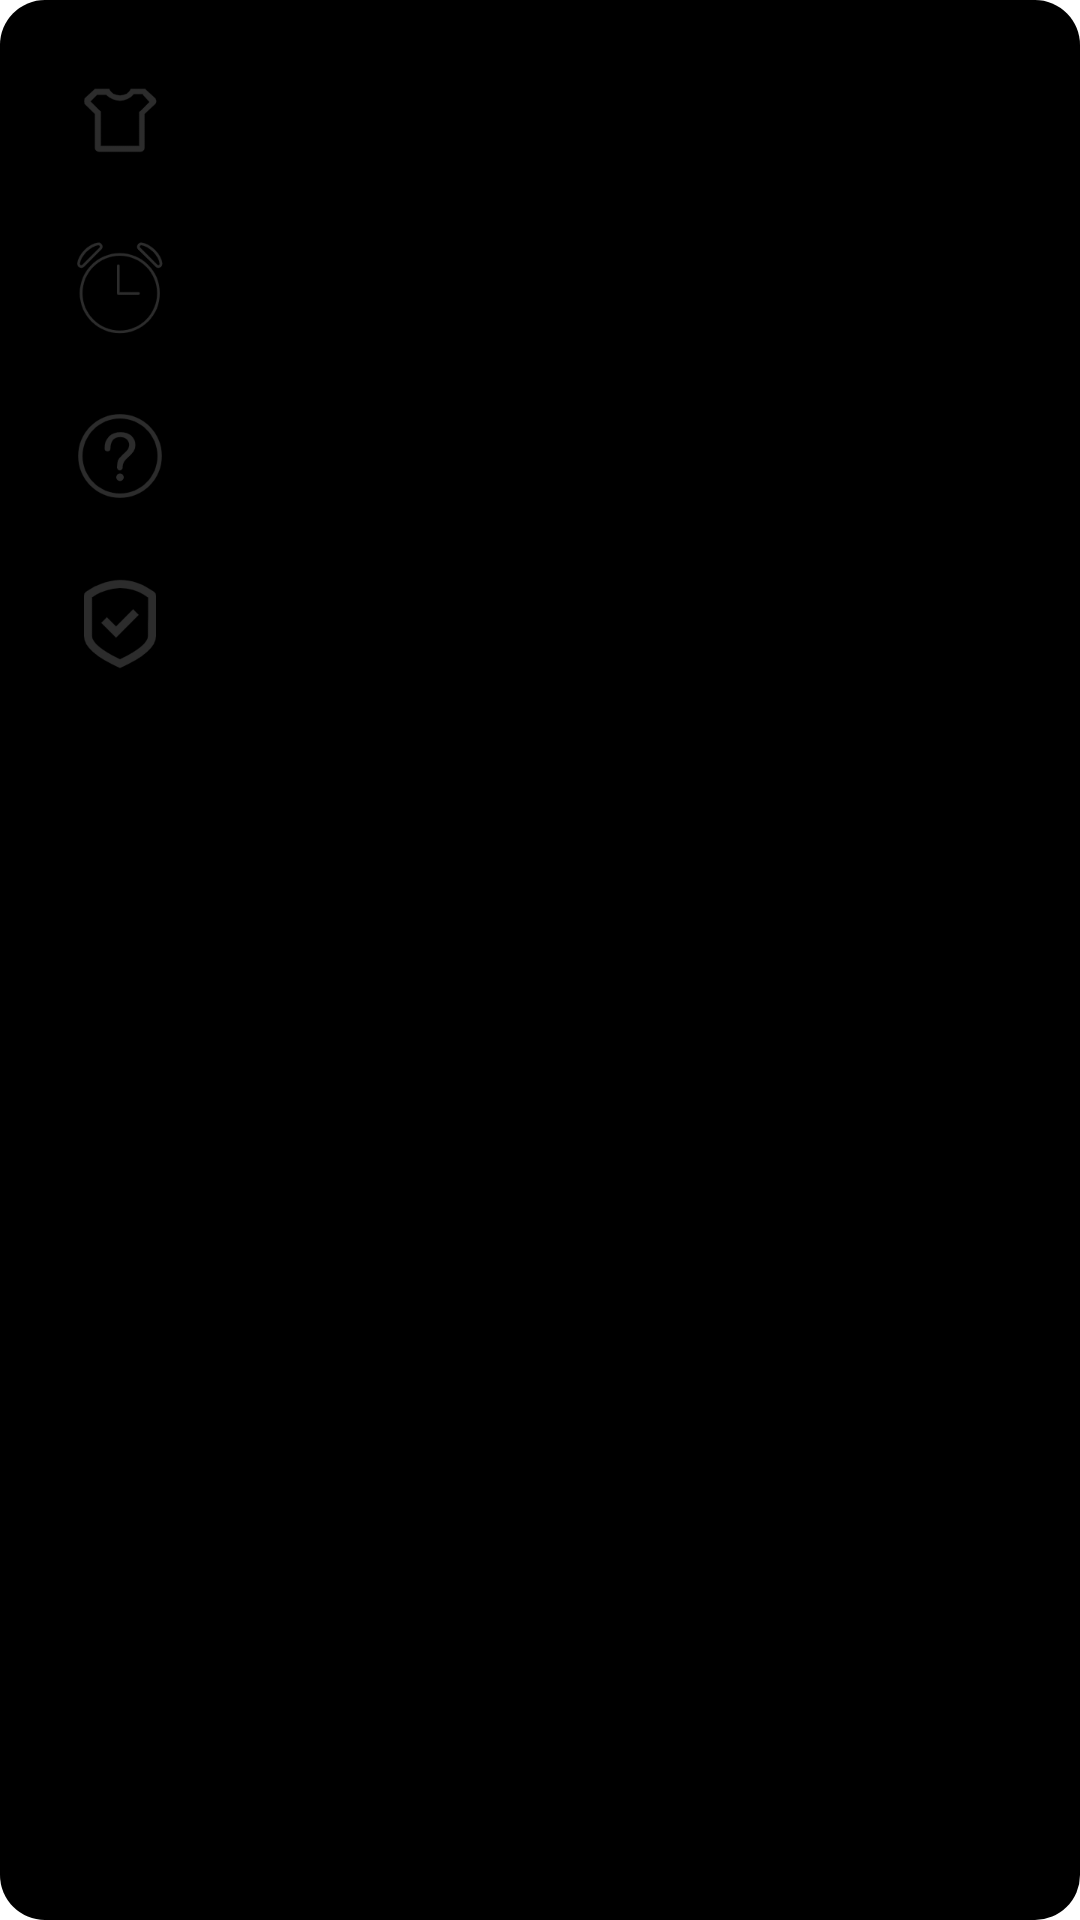

This screen was rendered from an Android layout file. Write that file and the resources it references.
<!-- AndroidManifest.xml: fallback theme Theme.MaterialComponents.DayNight.NoActionBar -->
<!-- res/layout/menu_navigation.xml -->
<?xml version="1.0" encoding="utf-8"?>

<LinearLayout
    xmlns:android="http://schemas.android.com/apk/res/android"
    xmlns:app="http://schemas.android.com/apk/res-auto"
    android:layout_width="match_parent"
    android:layout_height="wrap_content"
    android:background="@drawable/shape_default"
    android:orientation="vertical">

    <androidx.constraintlayout.widget.ConstraintLayout
        android:id="@+id/themeItem"
        android:layout_width="match_parent"
        android:layout_height="wrap_content"
        android:orientation="vertical"
        android:padding="@dimen/padding_default_size"
        app:layout_constraintBottom_toBottomOf="parent"
        app:layout_constraintStart_toStartOf="parent"
        app:layout_constraintTop_toTopOf="parent">

        <ImageView
            android:layout_width="@dimen/icon_default_size"
            android:layout_height="@dimen/icon_default_size"
            android:src="@drawable/clothing"
            app:layout_constraintBottom_toBottomOf="parent"
            app:layout_constraintEnd_toStartOf="@+id/textView1"
            app:layout_constraintHorizontal_bias="0.0"
            app:layout_constraintStart_toStartOf="parent"
            app:layout_constraintTop_toTopOf="parent" />

        <TextView
            android:id="@+id/textView1"
            android:layout_width="wrap_content"
            android:layout_height="wrap_content"
            android:text="@string/navigation_theme_item"
            app:layout_constraintBottom_toBottomOf="parent"
            app:layout_constraintEnd_toEndOf="parent"
            app:layout_constraintStart_toStartOf="parent"
            app:layout_constraintTop_toTopOf="parent" />

    </androidx.constraintlayout.widget.ConstraintLayout>

    <androidx.constraintlayout.widget.ConstraintLayout
        android:id="@+id/closeInTimeItem"
        android:layout_width="match_parent"
        android:layout_height="wrap_content"
        android:orientation="vertical"
        android:padding="@dimen/padding_default_size"
        app:layout_constraintBottom_toBottomOf="parent"
        app:layout_constraintStart_toStartOf="parent"
        app:layout_constraintTop_toTopOf="parent">

        <ImageView
            android:layout_width="@dimen/icon_default_size"
            android:layout_height="@dimen/icon_default_size"
            android:src="@drawable/clock"
            app:layout_constraintBottom_toBottomOf="parent"
            app:layout_constraintEnd_toStartOf="@+id/textView2"
            app:layout_constraintHorizontal_bias="0.0"
            app:layout_constraintStart_toStartOf="parent"
            app:layout_constraintTop_toTopOf="parent" />

        <TextView
            android:id="@+id/textView2"
            android:layout_width="wrap_content"
            android:layout_height="wrap_content"
            android:text="@string/close_in_time_item"
            app:layout_constraintBottom_toBottomOf="parent"
            app:layout_constraintEnd_toEndOf="parent"
            app:layout_constraintStart_toStartOf="parent"
            app:layout_constraintTop_toTopOf="parent" />

    </androidx.constraintlayout.widget.ConstraintLayout>

    <androidx.constraintlayout.widget.ConstraintLayout
        android:id="@+id/helpItem"
        android:layout_width="match_parent"
        android:layout_height="wrap_content"
        android:orientation="vertical"
        android:padding="@dimen/padding_default_size"
        app:layout_constraintBottom_toBottomOf="parent"
        app:layout_constraintStart_toStartOf="parent"
        app:layout_constraintTop_toTopOf="parent">

        <ImageView
            android:layout_width="@dimen/icon_default_size"
            android:layout_height="@dimen/icon_default_size"
            android:src="@drawable/help"
            app:layout_constraintBottom_toBottomOf="parent"
            app:layout_constraintEnd_toStartOf="@+id/textView3"
            app:layout_constraintHorizontal_bias="0.0"
            app:layout_constraintStart_toStartOf="parent"
            app:layout_constraintTop_toTopOf="parent" />

        <TextView
            android:id="@+id/textView3"
            android:layout_width="wrap_content"
            android:layout_height="wrap_content"
            android:text="@string/help_item"
            app:layout_constraintBottom_toBottomOf="parent"
            app:layout_constraintEnd_toEndOf="parent"
            app:layout_constraintStart_toStartOf="parent"
            app:layout_constraintTop_toTopOf="parent" />
    </androidx.constraintlayout.widget.ConstraintLayout>

    <androidx.constraintlayout.widget.ConstraintLayout
        android:id="@+id/teenagerModelItem"
        android:layout_width="match_parent"
        android:layout_height="wrap_content"
        android:orientation="vertical"
        android:padding="@dimen/padding_default_size"
        app:layout_constraintBottom_toBottomOf="parent"
        app:layout_constraintStart_toStartOf="parent"
        app:layout_constraintTop_toTopOf="parent">

        <ImageView
            android:layout_width="@dimen/icon_default_size"
            android:layout_height="@dimen/icon_default_size"
            android:src="@drawable/shield"
            app:layout_constraintBottom_toBottomOf="parent"
            app:layout_constraintEnd_toStartOf="@+id/textView4"
            app:layout_constraintHorizontal_bias="0.0"
            app:layout_constraintStart_toStartOf="parent"
            app:layout_constraintTop_toTopOf="parent" />

        <TextView
            android:id="@+id/textView4"
            android:layout_width="wrap_content"
            android:layout_height="wrap_content"
            android:text="@string/teenager_model_item"
            app:layout_constraintBottom_toBottomOf="parent"
            app:layout_constraintEnd_toEndOf="parent"
            app:layout_constraintStart_toStartOf="parent"
            app:layout_constraintTop_toTopOf="parent" />

    </androidx.constraintlayout.widget.ConstraintLayout>
</LinearLayout>
<!-- resources referenced by this layout -->
<resources>
  <dimen name="icon_default_size">32dp</dimen>
  <dimen name="padding_default_size">12dp</dimen>
  <!-- drawable clock: png bitmap (drawable, 6054 bytes) -->
  <!-- drawable clothing: png bitmap (drawable, 2480 bytes) -->
  <!-- drawable help: png bitmap (drawable, 5102 bytes) -->
  <!-- drawable shape_default (drawable) -->
  <?xml version="1.0" encoding="utf-8"?>
  
  <shape xmlns:android="http://schemas.android.com/apk/res/android"
      android:shape="rectangle">
  
      <padding
          android:bottom="@dimen/padding_default_size"
          android:left="@dimen/padding_default_size"
          android:right="@dimen/padding_default_size"
          android:top="@dimen/padding_default_size" />
  
      <solid  android:color="?attr/colorOnBackground" />
      <corners android:radius="15dip" />
  
  </shape>
  <!-- drawable shield: png bitmap (drawable, 3835 bytes) -->
  <string name="close_in_time_item">定时关闭</string>
  <string name="help_item">帮助与反馈</string>
  <string name="navigation_theme_item">个性装扮</string>
  <string name="teenager_model_item">青少年模式</string>
</resources>
